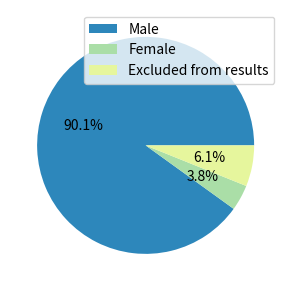

The matplotlib source for this figure: (Note: this script raises an exception after producing the figure.)


import numpy as np
import matplotlib.pyplot as plt
import pandas as pd



def plot_pie(results, labels, save_to):
    fig, ax = plt.subplots(figsize=(3.5, 3.7), subplot_kw=dict(aspect="equal"))
    colors = {'Female': "#AADEA7", 'Male': "#2D87BB", 'Excluded from results': "#E6F69D"}

    wedges, texts, autotexts = ax.pie(results, autopct='%1.1f%%', textprops=dict(
        color="black"), colors=[colors[v] for v in labels])

    ax.legend(wedges, labels,
              loc=1)

    plt.setp(autotexts, size=10)

    plt.savefig(save_to)


NorBERT = np.array([1549, 66, 105])
NB_BERT = np.array([1263, 431, 26])
mBERT = np.array([100, 0, 24])

labels = ["Male", "Female", "Excluded from results"]

#titleNorBERT = 'Number of adjectives biased in male and \n female direction as predicted by NorBERT'
#titleNB_BERT = 'Number of adjectives biased in male and \n female direction as predicted by NB_BERT'
#titlemBERT = 'Number of adjectives biased in male and \n female direction as predicted by mBERT'


NorBERTsave = 'experiments/masked_adjectives/results/plot_pie_NorBERT.eps'
NB_BERTsave = 'experiments/masked_adjectives/results/plot_pie_NB_BERT.eps'
mBERTsave = 'experiments/masked_adjectives/results/plot_pie_mBERT.eps'

plot_pie(NorBERT, labels, NorBERTsave)
plot_pie(NB_BERT, labels, NB_BERTsave)
plot_pie(mBERT, labels, mBERTsave)